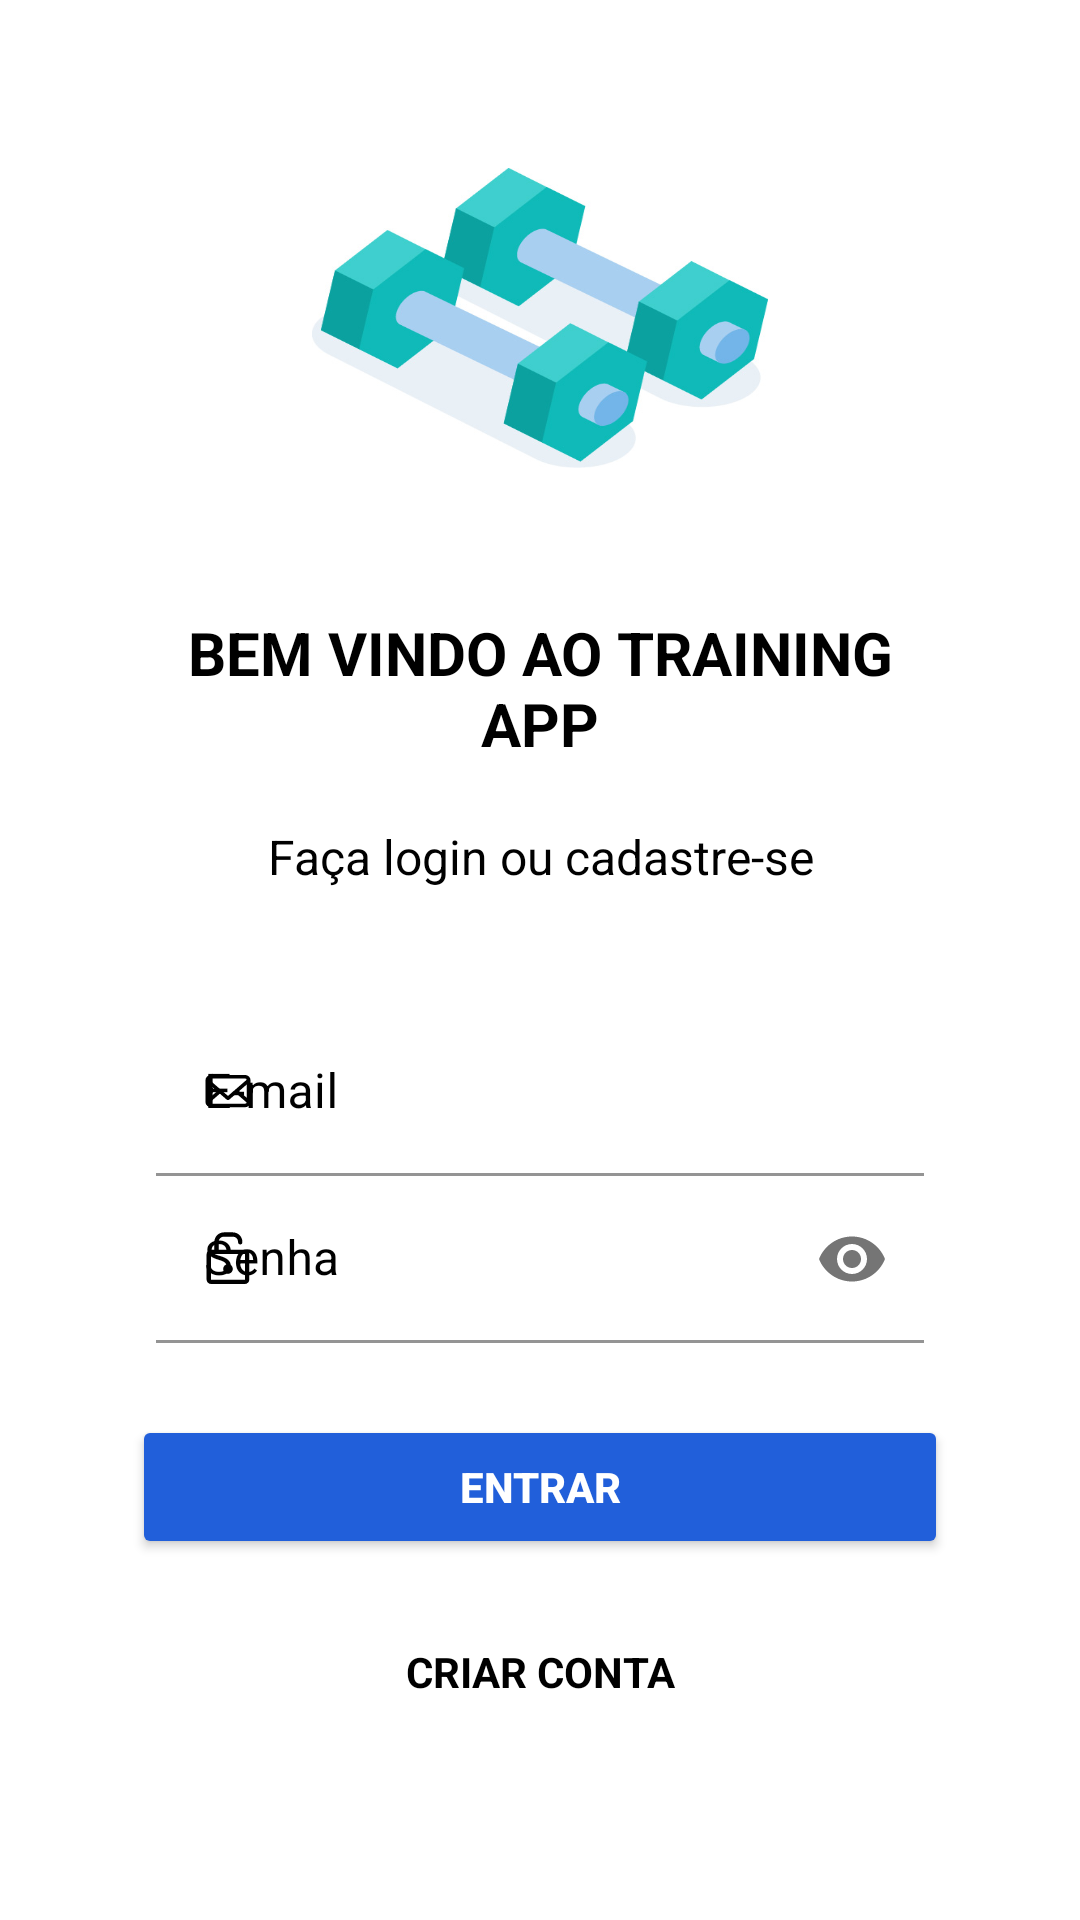

This screen was rendered from an Android layout file. Write that file and the resources it references.
<!-- AndroidManifest.xml: application theme Theme.Training -->
<!-- res/layout/activity_main.xml -->
<?xml version="1.0" encoding="utf-8"?>
<androidx.constraintlayout.widget.ConstraintLayout xmlns:android="http://schemas.android.com/apk/res/android"
    xmlns:app="http://schemas.android.com/apk/res-auto"
    xmlns:tools="http://schemas.android.com/tools"
    android:layout_width="match_parent"
    android:layout_height="match_parent"
    android:background="@color/white"
    tools:context=".presentation.ui.login.LoginActivity">

    <ImageView
        android:id="@+id/login_logo_image_view"
        android:layout_width="0dp"
        android:layout_height="100dp"
        android:layout_marginStart="60dp"
        android:layout_marginTop="56dp"
        android:layout_marginEnd="60dp"
        android:background="@drawable/logo_login"
        android:contentDescription="@string/login_logo_content_description"
        app:layout_constraintEnd_toStartOf="@id/login_end_guideline"
        app:layout_constraintHorizontal_bias="0.497"
        app:layout_constraintStart_toStartOf="@+id/login_start_guideline"
        app:layout_constraintTop_toTopOf="parent" />

    <TextView
        android:id="@+id/login_welcome_text_view"
        android:layout_width="0dp"
        android:layout_height="wrap_content"
        android:layout_marginTop="48dp"
        android:layout_marginStart="44dp"
        android:layout_marginEnd="44dp"
        android:text="@string/login_welcome_text"
        android:textAlignment="center"
        android:textColor="@color/black"
        android:textSize="20sp"
        android:textStyle="bold"
        app:layout_constraintEnd_toEndOf="parent"
        app:layout_constraintStart_toStartOf="parent"
        app:layout_constraintTop_toBottomOf="@+id/login_logo_image_view" />

    <TextView
        android:id="@+id/login_description_text_view"
        android:layout_width="0dp"
        android:layout_height="wrap_content"
        android:layout_marginStart="44dp"
        android:layout_marginTop="20dp"
        android:layout_marginEnd="44dp"
        android:text="@string/login_description_text"
        android:textAlignment="center"
        android:textColor="@color/black"
        android:textSize="16sp"
        app:layout_constraintEnd_toEndOf="parent"
        app:layout_constraintStart_toStartOf="parent"
        app:layout_constraintTop_toBottomOf="@+id/login_welcome_text_view" />

    <com.google.android.material.textfield.TextInputLayout
        android:id="@+id/login_email_field_text_input_layout"
        android:layout_width="0dp"
        android:layout_height="wrap_content"
        android:layout_marginHorizontal="44dp"
        android:layout_marginTop="40dp"
        android:paddingHorizontal="8dp"
        android:textColorHint="@color/black"
        app:boxStrokeColor="@color/black"
        app:hintTextColor="@color/black"
        app:layout_constraintEnd_toEndOf="parent"
        app:layout_constraintStart_toStartOf="parent"
        app:layout_constraintTop_toBottomOf="@+id/login_description_text_view"
        app:startIconDrawable="@drawable/ic_email"
        app:startIconTint="@color/black">

        <com.google.android.material.textfield.TextInputEditText
            android:id="@+id/login_email_edit_text"
            android:layout_width="match_parent"
            android:layout_height="wrap_content"
            android:background="@android:color/transparent"
            android:hint="@string/login_email_hint"
            android:inputType="textEmailAddress"
            android:textColor="@color/slater_grey"
            android:textSize="16sp" />
    </com.google.android.material.textfield.TextInputLayout>

    <com.google.android.material.textfield.TextInputLayout
        android:id="@+id/login_password_field_text_input_layout"
        android:layout_width="0dp"
        android:layout_height="wrap_content"
        android:layout_marginHorizontal="44dp"
        android:paddingHorizontal="8dp"
        android:textColorHint="@color/black"
        app:startIconDrawable="@drawable/ic_padlock"
        app:startIconTint="@color/black"
        app:hintTextColor="@color/black"
        app:boxStrokeColor="@color/black"
        app:layout_constraintEnd_toEndOf="parent"
        app:layout_constraintStart_toStartOf="parent"
        app:layout_constraintTop_toBottomOf="@+id/login_email_field_text_input_layout"
        app:passwordToggleEnabled="true">

        <com.google.android.material.textfield.TextInputEditText
            android:id="@+id/login_password_edit_text"
            android:layout_width="match_parent"
            android:layout_height="match_parent"
            android:background="@android:color/transparent"
            android:hint="@string/login_password_hint"
            android:inputType="textPassword"
            android:textColor="@color/gunmetal"
            android:textSize="16sp" />
    </com.google.android.material.textfield.TextInputLayout>

    <Button
        android:id="@+id/login_enter_button"
        android:layout_width="0dp"
        android:layout_height="wrap_content"
        android:layout_marginTop="24dp"
        android:backgroundTint="@drawable/ic_button_background_selector"
        android:text="@string/login_enter_the_app_button"
        android:textColor="@color/white"
        android:textStyle="bold"
        app:layout_constraintEnd_toStartOf="@+id/login_end_guideline"
        app:layout_constraintStart_toStartOf="@+id/login_start_guideline"
        app:layout_constraintTop_toBottomOf="@+id/login_password_field_text_input_layout" />

    <ProgressBar
        android:id="@+id/login_progress_bar"
        style="?android:attr/progressBarStyle"
        android:layout_width="wrap_content"
        android:layout_height="wrap_content"
        android:visibility="gone"
        app:layout_constraintBottom_toBottomOf="parent"
        app:layout_constraintEnd_toEndOf="parent"
        app:layout_constraintStart_toStartOf="parent"
        app:layout_constraintTop_toTopOf="parent" />

    <TextView
        android:id="@+id/login_register_text_view"
        android:layout_width="0dp"
        android:layout_height="wrap_content"
        android:layout_marginTop="28dp"
        android:text="@string/login_register_text"
        android:textAlignment="center"
        android:textColor="@color/black"
        android:textSize="14sp"
        android:textStyle="bold"
        app:layout_constraintEnd_toStartOf="@+id/login_end_guideline"
        app:layout_constraintStart_toStartOf="@+id/login_start_guideline"
        app:layout_constraintTop_toBottomOf="@+id/login_enter_button" />

    <androidx.constraintlayout.widget.Guideline
        android:id="@+id/login_start_guideline"
        android:layout_width="wrap_content"
        android:layout_height="wrap_content"
        android:orientation="vertical"
        app:layout_constraintGuide_begin="44dp" />

    <androidx.constraintlayout.widget.Guideline
        android:id="@+id/login_end_guideline"
        android:layout_width="wrap_content"
        android:layout_height="wrap_content"
        android:orientation="vertical"
        app:layout_constraintGuide_end="44dp" />


</androidx.constraintlayout.widget.ConstraintLayout>
<!-- resources referenced by this layout -->
<resources>
  <color name="black">#FF000000</color>
  <color name="gunmetal">#494758</color>
  <color name="slater_grey">#535063</color>
  <color name="white">#FFFFFFFF</color>
  <!-- drawable ic_button_background_selector (drawable) -->
  <?xml version="1.0" encoding="utf-8"?>
  <selector xmlns:android="http://schemas.android.com/apk/res/android">
      <item android:color="#215FDA" android:state_enabled="true" />
      <item android:color="@color/steel_grey" android:state_enabled="false" />
  </selector>
  <!-- drawable ic_email (drawable) -->
  <?xml version="1.0" encoding="utf-8"?>
  <vector xmlns:android="http://schemas.android.com/apk/res/android"
      android:width="24dp"
      android:height="24dp"
      android:viewportWidth="40"
      android:viewportHeight="40">
      <path
          android:strokeWidth="1"
          android:pathData="M10.728,11C9.226,11 8,12.062 8,13.361L8,25.64C8,26.939 9.226,28 10.728,28h18.545c1.5,0 2.727,-1.062 2.727,-2.361L32,13.36c0,-1.3 -1.226,-2.361 -2.727,-2.361L10.728,10.999zM10.728,11.945h18.545c0.916,0 1.636,0.623 1.636,1.416v0.041L20,22.847 9.091,13.402v-0.04c0,-0.794 0.72,-1.417 1.637,-1.417zM9.09,14.738l5.62,4.865 -5.62,4.866v-9.731zM30.91,14.738v9.565l-5.525,-4.782 5.524,-4.782zM24.614,20.188l6.295,5.45c0,0.794 -0.72,1.417 -1.636,1.417L10.729,27.055c-0.855,0 -1.539,-0.543 -1.627,-1.26l6.382,-5.524 4.131,3.577a0.608,0.608 0,0 0,0.771 0l4.229,-3.661v0.002z"
          android:fillColor="#000000"
          android:fillType="evenOdd"
          android:strokeColor="#000000"/>
  </vector>
  <string name="login_description_text">Faça login ou cadastre-se</string>
  <string name="login_email_hint">E-mail</string>
  <string name="login_enter_the_app_button">Entrar</string>
  <string name="login_logo_content_description">logo app de treino</string>
  <string name="login_password_hint">Senha</string>
  <string name="login_register_text">CRIAR CONTA</string>
  <string name="login_welcome_text">BEM VINDO AO TRAINING APP</string>
  <style name="Theme.Training" parent="Theme.MaterialComponents.DayNight.NoActionBar">
          <item name="colorBackground">@color/white</item>
          <item name="colorOnBackground">@color/black</item>
          <item name="colorButtonBackground">#DDDDDD</item>
          
          <item name="colorPrimary">#215FDA</item>
          <item name="colorPrimaryVariant">@color/black</item>
          <item name="colorOnPrimary">@color/white</item>
          
          <item name="colorSecondary">@color/teal_200</item>
          <item name="colorSecondaryVariant">@color/teal_700</item>
          <item name="colorOnSecondary">@color/black</item>
          
          <item name="android:statusBarColor">?attr/colorPrimaryVariant</item>
          
          <item name="android:textColorPrimary">@color/black</item>
          <item name="android:textColorSecondary">@color/black</item>
      </style>
  <color name="steel_grey">#748383</color>
  <color name="teal_200">#FF03DAC5</color>
  <color name="teal_700">#FF018786</color>
</resources>
